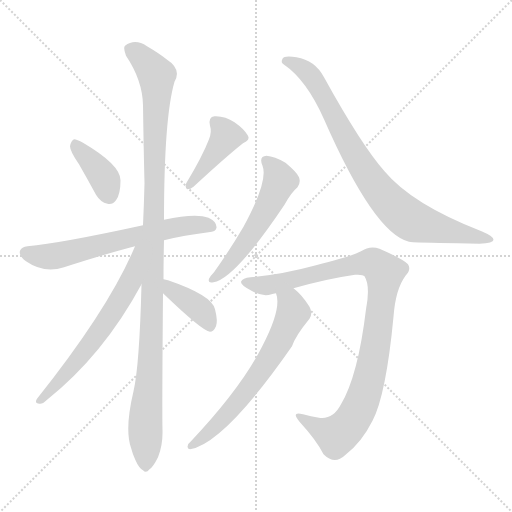
t = 0.00 s
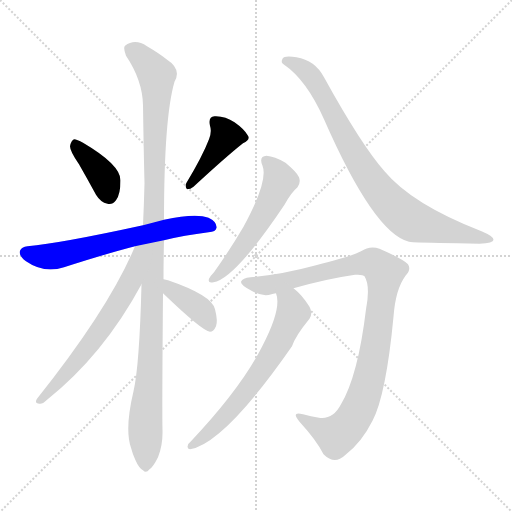
t = 1.64 s
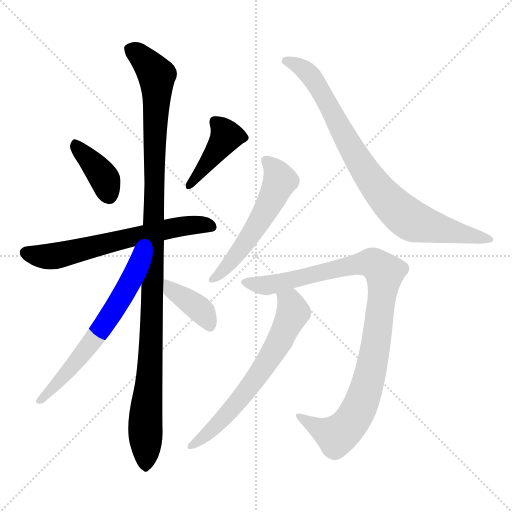
t = 3.28 s
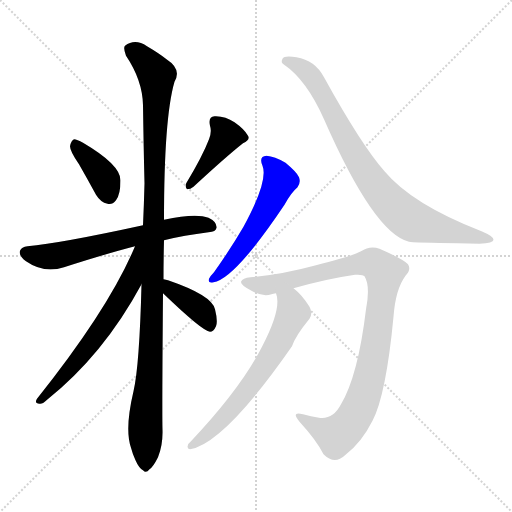
t = 4.93 s
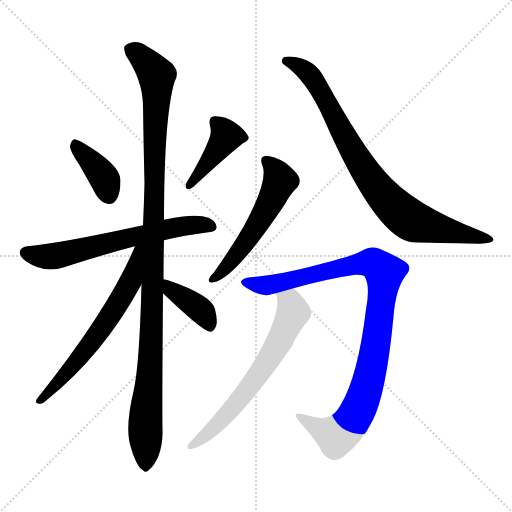
t = 6.57 s
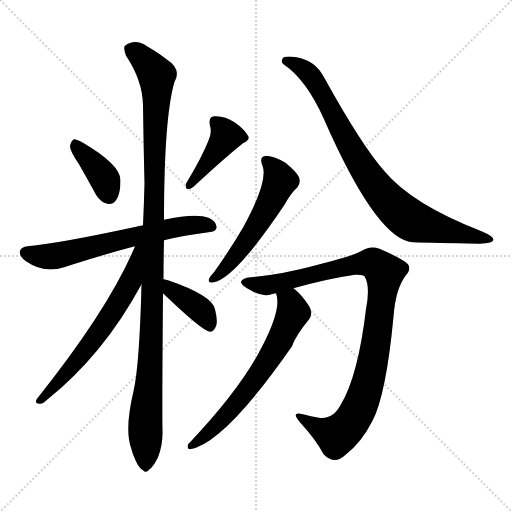
t = 8.21 s

The animated SVG that drew these frames (rendered in a browser with its animation timeline set to each time). Animation: 10 CSS @keyframes rules; one cycle of 8.21 s.

<svg version="1.1" viewBox="0 0 1024 1024" xmlns="http://www.w3.org/2000/svg">
  <g stroke="lightgray" stroke-dasharray="1,1" stroke-width="1" transform="scale(4, 4)">
    <line x1="0" y1="0" x2="256" y2="256"></line>
    <line x1="256" y1="0" x2="0" y2="256"></line>
    <line x1="128" y1="0" x2="128" y2="256"></line>
    <line x1="0" y1="128" x2="256" y2="128"></line>
  </g>
<g transform="scale(1, -1) translate(0, -900)">
   <style type="text/css">
    @keyframes keyframes0 {
      from {
       stroke: blue;
       stroke-dashoffset: 386;
       stroke-width: 128;
       }
       56% {
       animation-timing-function: step-end;
       stroke: blue;
       stroke-dashoffset: 0;
       stroke-width: 128;
       }
       to {
       stroke: black;
       stroke-width: 1024;
       }
       }
       #make-me-a-hanzi-animation-0 {
         animation: keyframes0 0.564128s both;
         animation-delay: 0.000000s;
         animation-timing-function: linear;
       }
    @keyframes keyframes1 {
      from {
       stroke: blue;
       stroke-dashoffset: 416;
       stroke-width: 128;
       }
       58% {
       animation-timing-function: step-end;
       stroke: blue;
       stroke-dashoffset: 0;
       stroke-width: 128;
       }
       to {
       stroke: black;
       stroke-width: 1024;
       }
       }
       #make-me-a-hanzi-animation-1 {
         animation: keyframes1 0.588542s both;
         animation-delay: 0.564128s;
         animation-timing-function: linear;
       }
    @keyframes keyframes2 {
      from {
       stroke: blue;
       stroke-dashoffset: 636;
       stroke-width: 128;
       }
       67% {
       animation-timing-function: step-end;
       stroke: blue;
       stroke-dashoffset: 0;
       stroke-width: 128;
       }
       to {
       stroke: black;
       stroke-width: 1024;
       }
       }
       #make-me-a-hanzi-animation-2 {
         animation: keyframes2 0.767578s both;
         animation-delay: 1.152669s;
         animation-timing-function: linear;
       }
    @keyframes keyframes3 {
      from {
       stroke: blue;
       stroke-dashoffset: 1108;
       stroke-width: 128;
       }
       78% {
       animation-timing-function: step-end;
       stroke: blue;
       stroke-dashoffset: 0;
       stroke-width: 128;
       }
       to {
       stroke: black;
       stroke-width: 1024;
       }
       }
       #make-me-a-hanzi-animation-3 {
         animation: keyframes3 1.151693s both;
         animation-delay: 1.920247s;
         animation-timing-function: linear;
       }
    @keyframes keyframes4 {
      from {
       stroke: blue;
       stroke-dashoffset: 623;
       stroke-width: 128;
       }
       67% {
       animation-timing-function: step-end;
       stroke: blue;
       stroke-dashoffset: 0;
       stroke-width: 128;
       }
       to {
       stroke: black;
       stroke-width: 1024;
       }
       }
       #make-me-a-hanzi-animation-4 {
         animation: keyframes4 0.756999s both;
         animation-delay: 3.071940s;
         animation-timing-function: linear;
       }
    @keyframes keyframes5 {
      from {
       stroke: blue;
       stroke-dashoffset: 385;
       stroke-width: 128;
       }
       56% {
       animation-timing-function: step-end;
       stroke: blue;
       stroke-dashoffset: 0;
       stroke-width: 128;
       }
       to {
       stroke: black;
       stroke-width: 1024;
       }
       }
       #make-me-a-hanzi-animation-5 {
         animation: keyframes5 0.563314s both;
         animation-delay: 3.828939s;
         animation-timing-function: linear;
       }
    @keyframes keyframes6 {
      from {
       stroke: blue;
       stroke-dashoffset: 544;
       stroke-width: 128;
       }
       64% {
       animation-timing-function: step-end;
       stroke: blue;
       stroke-dashoffset: 0;
       stroke-width: 128;
       }
       to {
       stroke: black;
       stroke-width: 1024;
       }
       }
       #make-me-a-hanzi-animation-6 {
         animation: keyframes6 0.692708s both;
         animation-delay: 4.392253s;
         animation-timing-function: linear;
       }
    @keyframes keyframes7 {
      from {
       stroke: blue;
       stroke-dashoffset: 833;
       stroke-width: 128;
       }
       73% {
       animation-timing-function: step-end;
       stroke: blue;
       stroke-dashoffset: 0;
       stroke-width: 128;
       }
       to {
       stroke: black;
       stroke-width: 1024;
       }
       }
       #make-me-a-hanzi-animation-7 {
         animation: keyframes7 0.927897s both;
         animation-delay: 5.084961s;
         animation-timing-function: linear;
       }
    @keyframes keyframes8 {
      from {
       stroke: blue;
       stroke-dashoffset: 979;
       stroke-width: 128;
       }
       76% {
       animation-timing-function: step-end;
       stroke: blue;
       stroke-dashoffset: 0;
       stroke-width: 128;
       }
       to {
       stroke: black;
       stroke-width: 1024;
       }
       }
       #make-me-a-hanzi-animation-8 {
         animation: keyframes8 1.046712s both;
         animation-delay: 6.012858s;
         animation-timing-function: linear;
       }
    @keyframes keyframes9 {
      from {
       stroke: blue;
       stroke-dashoffset: 643;
       stroke-width: 128;
       }
       68% {
       animation-timing-function: step-end;
       stroke: blue;
       stroke-dashoffset: 0;
       stroke-width: 128;
       }
       to {
       stroke: black;
       stroke-width: 1024;
       }
       }
       #make-me-a-hanzi-animation-9 {
         animation: keyframes9 0.773275s both;
         animation-delay: 7.059570s;
         animation-timing-function: linear;
       }
</style>
<path d="M 158.0 571.5 Q 174.0 543.5 192.0 510.5 Q 201.0 495.5 215.0 492.5 Q 224.0 489.5 232.0 499.5 Q 241.0 511.5 241.0 539.5 Q 241.0 570.5 166.0 614.5 Q 154.0 621.5 148.0 621.5 Q 142.0 618.5 140.0 607.5 Q 140.0 597.5 158.0 571.5 Z" fill="lightgray"></path> 
<path d="M 418.0 621.5 Q 405.0 587.5 373.0 534.5 Q 369.0 527.5 374.0 521.5 Q 381.0 521.5 387.0 526.5 Q 453.0 587.5 486.0 613.5 Q 501.0 620.5 496.0 628.5 Q 489.0 641.5 469.0 655.5 Q 450.0 668.5 429.0 667.5 Q 416.0 666.5 420.0 648.5 Q 424.0 636.5 418.0 621.5 Z" fill="lightgray"></path> 
<path d="M 328.0 419.5 Q 368.0 429.5 417.0 435.5 Q 432.0 436.5 433.0 444.5 Q 434.0 456.5 417.0 464.5 Q 392.0 474.5 328.0 460.5 L 286.0 449.5 Q 121.0 413.5 55.0 407.5 Q 43.0 406.5 40.0 398.5 Q 37.0 388.5 52.0 377.5 Q 88.0 352.5 128.0 365.5 Q 212.0 392.5 270.0 407.5 L 328.0 419.5 Z" fill="lightgray"></path> 
<path d="M 327.0 341.5 Q 327.0 378.5 328.0 419.5 L 328.0 460.5 Q 328.0 664.5 349.0 736.5 Q 364.0 761.5 333.0 781.5 Q 318.0 793.5 294.0 807.5 Q 270.0 823.5 250.0 808.5 Q 246.0 804.5 252.0 788.5 Q 285.0 739.5 286.0 689.5 Q 287.0 616.5 289.0 533.5 Q 288.0 493.5 286.0 449.5 L 283.0 331.5 Q 279.0 169.5 267.0 117.5 Q 249.0 41.5 262.0 4.5 Q 265.0 -7.5 271.0 -20.5 Q 278.0 -36.5 286.0 -40.5 Q 292.0 -47.5 299.0 -38.5 Q 306.0 -34.5 316.0 -14.5 Q 326.0 10.5 325.0 40.5 Q 324.0 77.5 326.0 313.5 L 327.0 341.5 Z" fill="lightgray"></path> 
<path d="M 270.0 407.5 Q 219.0 284.5 74.0 102.5 Q 68.0 93.5 79.0 92.5 Q 85.0 91.5 93.0 99.5 Q 207.0 190.5 283.0 331.5 C 336.0 428.5 282.0 435.5 270.0 407.5 Z" fill="lightgray"></path> 
<path d="M 326.0 313.5 Q 405.0 237.5 420.0 236.5 Q 427.0 236.5 432.0 247.5 Q 436.0 257.5 430.0 281.5 Q 424.0 309.5 336.0 339.5 Q 332.0 340.5 327.0 341.5 C 298.0 347.5 304.0 334.5 326.0 313.5 Z" fill="lightgray"></path> 
<path d="M 525.0 568.5 Q 537.0 538.5 487.0 446.5 Q 462.0 403.5 428.0 355.5 Q 421.0 348.5 418.0 342.5 Q 415.0 332.5 427.0 335.5 Q 469.0 341.5 569.0 490.5 Q 582.0 514.5 595.0 525.5 Q 602.0 534.5 598.0 545.5 Q 594.0 555.5 571.0 574.5 Q 549.0 587.5 533.0 588.5 Q 517.0 587.5 525.0 568.5 Z" fill="lightgray"></path> 
<path d="M 567.0 771.5 Q 613.0 740.5 648.0 661.5 Q 748.0 433.5 818.0 416.5 Q 821.0 416.5 826.0 415.5 Q 866.0 414.5 959.0 412.5 Q 987.0 413.5 987.0 420.5 Q 987.0 427.5 963.0 437.5 Q 824.0 491.5 769.0 557.5 Q 723.0 609.5 648.0 745.5 Q 630.0 779.5 593.0 785.5 Q 568.0 789.5 565.0 782.5 Q 561.0 775.5 567.0 771.5 Z" fill="lightgray"></path> 
<path d="M 587.0 323.5 Q 654.0 342.5 710.0 350.5 Q 726.0 351.5 729.0 347.5 Q 741.0 328.5 732.0 281.5 Q 716.0 148.5 682.0 91.5 Q 666.0 60.5 638.0 64.5 Q 622.0 67.5 606.0 71.5 Q 581.0 78.5 599.0 56.5 Q 633.0 19.5 647.0 -8.5 Q 669.0 -30.5 690.0 -10.5 Q 723.0 14.5 745.0 58.5 Q 772.0 109.5 787.0 266.5 Q 791.0 321.5 811.0 348.5 Q 823.0 361.5 816.0 371.5 Q 807.0 381.5 759.0 402.5 Q 740.0 409.5 722.0 397.5 Q 703.0 387.5 632.0 369.5 Q 562.0 350.5 501.0 345.5 Q 485.0 344.5 482.0 336.5 Q 481.0 329.5 503.0 318.5 Q 525.0 305.5 543.0 311.5 Q 546.0 312.5 552.0 313.5 L 587.0 323.5 Z" fill="lightgray"></path> 
<path d="M 552.0 313.5 Q 564.0 283.5 525.0 208.5 Q 483.0 124.5 381.0 16.5 Q 375.0 12.5 375.0 6.5 Q 375.0 2.5 380.0 1.5 Q 449.0 13.5 584.0 207.5 Q 591.0 228.5 619.0 262.5 Q 626.0 272.5 619.0 286.5 Q 604.0 310.5 587.0 323.5 C 564.0 343.5 546.0 342.5 552.0 313.5 Z" fill="lightgray"></path> 
      <clipPath id="make-me-a-hanzi-clip-0">
      <path d="M 158.0 571.5 Q 174.0 543.5 192.0 510.5 Q 201.0 495.5 215.0 492.5 Q 224.0 489.5 232.0 499.5 Q 241.0 511.5 241.0 539.5 Q 241.0 570.5 166.0 614.5 Q 154.0 621.5 148.0 621.5 Q 142.0 618.5 140.0 607.5 Q 140.0 597.5 158.0 571.5 Z" fill="lightgray"></path>
      </clipPath>
      <path clip-path="url(#make-me-a-hanzi-clip-0)" d="M 150.0 614.5 L 208.0 544.5 L 219.0 507.5 " fill="none" id="make-me-a-hanzi-animation-0" stroke-dasharray="258 516" stroke-linecap="round"></path>

      <clipPath id="make-me-a-hanzi-clip-1">
      <path d="M 418.0 621.5 Q 405.0 587.5 373.0 534.5 Q 369.0 527.5 374.0 521.5 Q 381.0 521.5 387.0 526.5 Q 453.0 587.5 486.0 613.5 Q 501.0 620.5 496.0 628.5 Q 489.0 641.5 469.0 655.5 Q 450.0 668.5 429.0 667.5 Q 416.0 666.5 420.0 648.5 Q 424.0 636.5 418.0 621.5 Z" fill="lightgray"></path>
      </clipPath>
      <path clip-path="url(#make-me-a-hanzi-clip-1)" d="M 430.0 655.5 L 453.0 627.5 L 379.0 528.5 " fill="none" id="make-me-a-hanzi-animation-1" stroke-dasharray="288 576" stroke-linecap="round"></path>

      <clipPath id="make-me-a-hanzi-clip-2">
      <path d="M 328.0 419.5 Q 368.0 429.5 417.0 435.5 Q 432.0 436.5 433.0 444.5 Q 434.0 456.5 417.0 464.5 Q 392.0 474.5 328.0 460.5 L 286.0 449.5 Q 121.0 413.5 55.0 407.5 Q 43.0 406.5 40.0 398.5 Q 37.0 388.5 52.0 377.5 Q 88.0 352.5 128.0 365.5 Q 212.0 392.5 270.0 407.5 L 328.0 419.5 Z" fill="lightgray"></path>
      </clipPath>
      <path clip-path="url(#make-me-a-hanzi-clip-2)" d="M 51.0 394.5 L 103.0 386.5 L 342.0 444.5 L 400.0 451.5 L 423.0 447.5 " fill="none" id="make-me-a-hanzi-animation-2" stroke-dasharray="508 1016" stroke-linecap="round"></path>

      <clipPath id="make-me-a-hanzi-clip-3">
      <path d="M 327.0 341.5 Q 327.0 378.5 328.0 419.5 L 328.0 460.5 Q 328.0 664.5 349.0 736.5 Q 364.0 761.5 333.0 781.5 Q 318.0 793.5 294.0 807.5 Q 270.0 823.5 250.0 808.5 Q 246.0 804.5 252.0 788.5 Q 285.0 739.5 286.0 689.5 Q 287.0 616.5 289.0 533.5 Q 288.0 493.5 286.0 449.5 L 283.0 331.5 Q 279.0 169.5 267.0 117.5 Q 249.0 41.5 262.0 4.5 Q 265.0 -7.5 271.0 -20.5 Q 278.0 -36.5 286.0 -40.5 Q 292.0 -47.5 299.0 -38.5 Q 306.0 -34.5 316.0 -14.5 Q 326.0 10.5 325.0 40.5 Q 324.0 77.5 326.0 313.5 L 327.0 341.5 Z" fill="lightgray"></path>
      </clipPath>
      <path clip-path="url(#make-me-a-hanzi-clip-3)" d="M 261.0 802.5 L 307.0 758.5 L 314.0 741.5 L 304.0 229.5 L 291.0 69.5 L 291.0 -27.5 " fill="none" id="make-me-a-hanzi-animation-3" stroke-dasharray="980 1960" stroke-linecap="round"></path>

      <clipPath id="make-me-a-hanzi-clip-4">
      <path d="M 270.0 407.5 Q 219.0 284.5 74.0 102.5 Q 68.0 93.5 79.0 92.5 Q 85.0 91.5 93.0 99.5 Q 207.0 190.5 283.0 331.5 C 336.0 428.5 282.0 435.5 270.0 407.5 Z" fill="lightgray"></path>
      </clipPath>
      <path clip-path="url(#make-me-a-hanzi-clip-4)" d="M 279.0 402.5 L 260.0 334.5 L 228.0 278.5 L 145.0 167.5 L 94.0 110.5 L 84.0 107.5 L 84.0 101.5 " fill="none" id="make-me-a-hanzi-animation-4" stroke-dasharray="495 990" stroke-linecap="round"></path>

      <clipPath id="make-me-a-hanzi-clip-5">
      <path d="M 326.0 313.5 Q 405.0 237.5 420.0 236.5 Q 427.0 236.5 432.0 247.5 Q 436.0 257.5 430.0 281.5 Q 424.0 309.5 336.0 339.5 Q 332.0 340.5 327.0 341.5 C 298.0 347.5 304.0 334.5 326.0 313.5 Z" fill="lightgray"></path>
      </clipPath>
      <path clip-path="url(#make-me-a-hanzi-clip-5)" d="M 330.0 334.5 L 346.0 315.5 L 399.0 281.5 L 420.0 245.5 " fill="none" id="make-me-a-hanzi-animation-5" stroke-dasharray="257 514" stroke-linecap="round"></path>

      <clipPath id="make-me-a-hanzi-clip-6">
      <path d="M 525.0 568.5 Q 537.0 538.5 487.0 446.5 Q 462.0 403.5 428.0 355.5 Q 421.0 348.5 418.0 342.5 Q 415.0 332.5 427.0 335.5 Q 469.0 341.5 569.0 490.5 Q 582.0 514.5 595.0 525.5 Q 602.0 534.5 598.0 545.5 Q 594.0 555.5 571.0 574.5 Q 549.0 587.5 533.0 588.5 Q 517.0 587.5 525.0 568.5 Z" fill="lightgray"></path>
      </clipPath>
      <path clip-path="url(#make-me-a-hanzi-clip-6)" d="M 533.0 576.5 L 545.0 567.5 L 560.0 538.5 L 541.0 494.5 L 507.0 436.5 L 459.0 372.5 L 425.0 342.5 " fill="none" id="make-me-a-hanzi-animation-6" stroke-dasharray="416 832" stroke-linecap="round"></path>

      <clipPath id="make-me-a-hanzi-clip-7">
      <path d="M 567.0 771.5 Q 613.0 740.5 648.0 661.5 Q 748.0 433.5 818.0 416.5 Q 821.0 416.5 826.0 415.5 Q 866.0 414.5 959.0 412.5 Q 987.0 413.5 987.0 420.5 Q 987.0 427.5 963.0 437.5 Q 824.0 491.5 769.0 557.5 Q 723.0 609.5 648.0 745.5 Q 630.0 779.5 593.0 785.5 Q 568.0 789.5 565.0 782.5 Q 561.0 775.5 567.0 771.5 Z" fill="lightgray"></path>
      </clipPath>
      <path clip-path="url(#make-me-a-hanzi-clip-7)" d="M 572.0 778.5 L 596.0 769.5 L 621.0 749.5 L 728.0 560.5 L 759.0 517.5 L 803.0 472.5 L 827.0 456.5 L 980.0 421.5 " fill="none" id="make-me-a-hanzi-animation-7" stroke-dasharray="705 1410" stroke-linecap="round"></path>

      <clipPath id="make-me-a-hanzi-clip-8">
      <path d="M 587.0 323.5 Q 654.0 342.5 710.0 350.5 Q 726.0 351.5 729.0 347.5 Q 741.0 328.5 732.0 281.5 Q 716.0 148.5 682.0 91.5 Q 666.0 60.5 638.0 64.5 Q 622.0 67.5 606.0 71.5 Q 581.0 78.5 599.0 56.5 Q 633.0 19.5 647.0 -8.5 Q 669.0 -30.5 690.0 -10.5 Q 723.0 14.5 745.0 58.5 Q 772.0 109.5 787.0 266.5 Q 791.0 321.5 811.0 348.5 Q 823.0 361.5 816.0 371.5 Q 807.0 381.5 759.0 402.5 Q 740.0 409.5 722.0 397.5 Q 703.0 387.5 632.0 369.5 Q 562.0 350.5 501.0 345.5 Q 485.0 344.5 482.0 336.5 Q 481.0 329.5 503.0 318.5 Q 525.0 305.5 543.0 311.5 Q 546.0 312.5 552.0 313.5 L 587.0 323.5 Z" fill="lightgray"></path>
      </clipPath>
      <path clip-path="url(#make-me-a-hanzi-clip-8)" d="M 489.0 335.5 L 543.0 330.5 L 647.0 358.5 L 741.0 374.5 L 755.0 369.5 L 769.0 354.5 L 740.0 149.5 L 725.0 100.5 L 703.0 56.5 L 672.0 29.5 L 599.0 65.5 " fill="none" id="make-me-a-hanzi-animation-8" stroke-dasharray="851 1702" stroke-linecap="round"></path>

      <clipPath id="make-me-a-hanzi-clip-9">
      <path d="M 552.0 313.5 Q 564.0 283.5 525.0 208.5 Q 483.0 124.5 381.0 16.5 Q 375.0 12.5 375.0 6.5 Q 375.0 2.5 380.0 1.5 Q 449.0 13.5 584.0 207.5 Q 591.0 228.5 619.0 262.5 Q 626.0 272.5 619.0 286.5 Q 604.0 310.5 587.0 323.5 C 564.0 343.5 546.0 342.5 552.0 313.5 Z" fill="lightgray"></path>
      </clipPath>
      <path clip-path="url(#make-me-a-hanzi-clip-9)" d="M 559.0 310.5 L 581.0 294.5 L 586.0 274.5 L 557.0 211.5 L 475.0 94.5 L 418.0 34.5 L 382.0 8.5 " fill="none" id="make-me-a-hanzi-animation-9" stroke-dasharray="515 1030" stroke-linecap="round"></path>

</g>
</svg>
